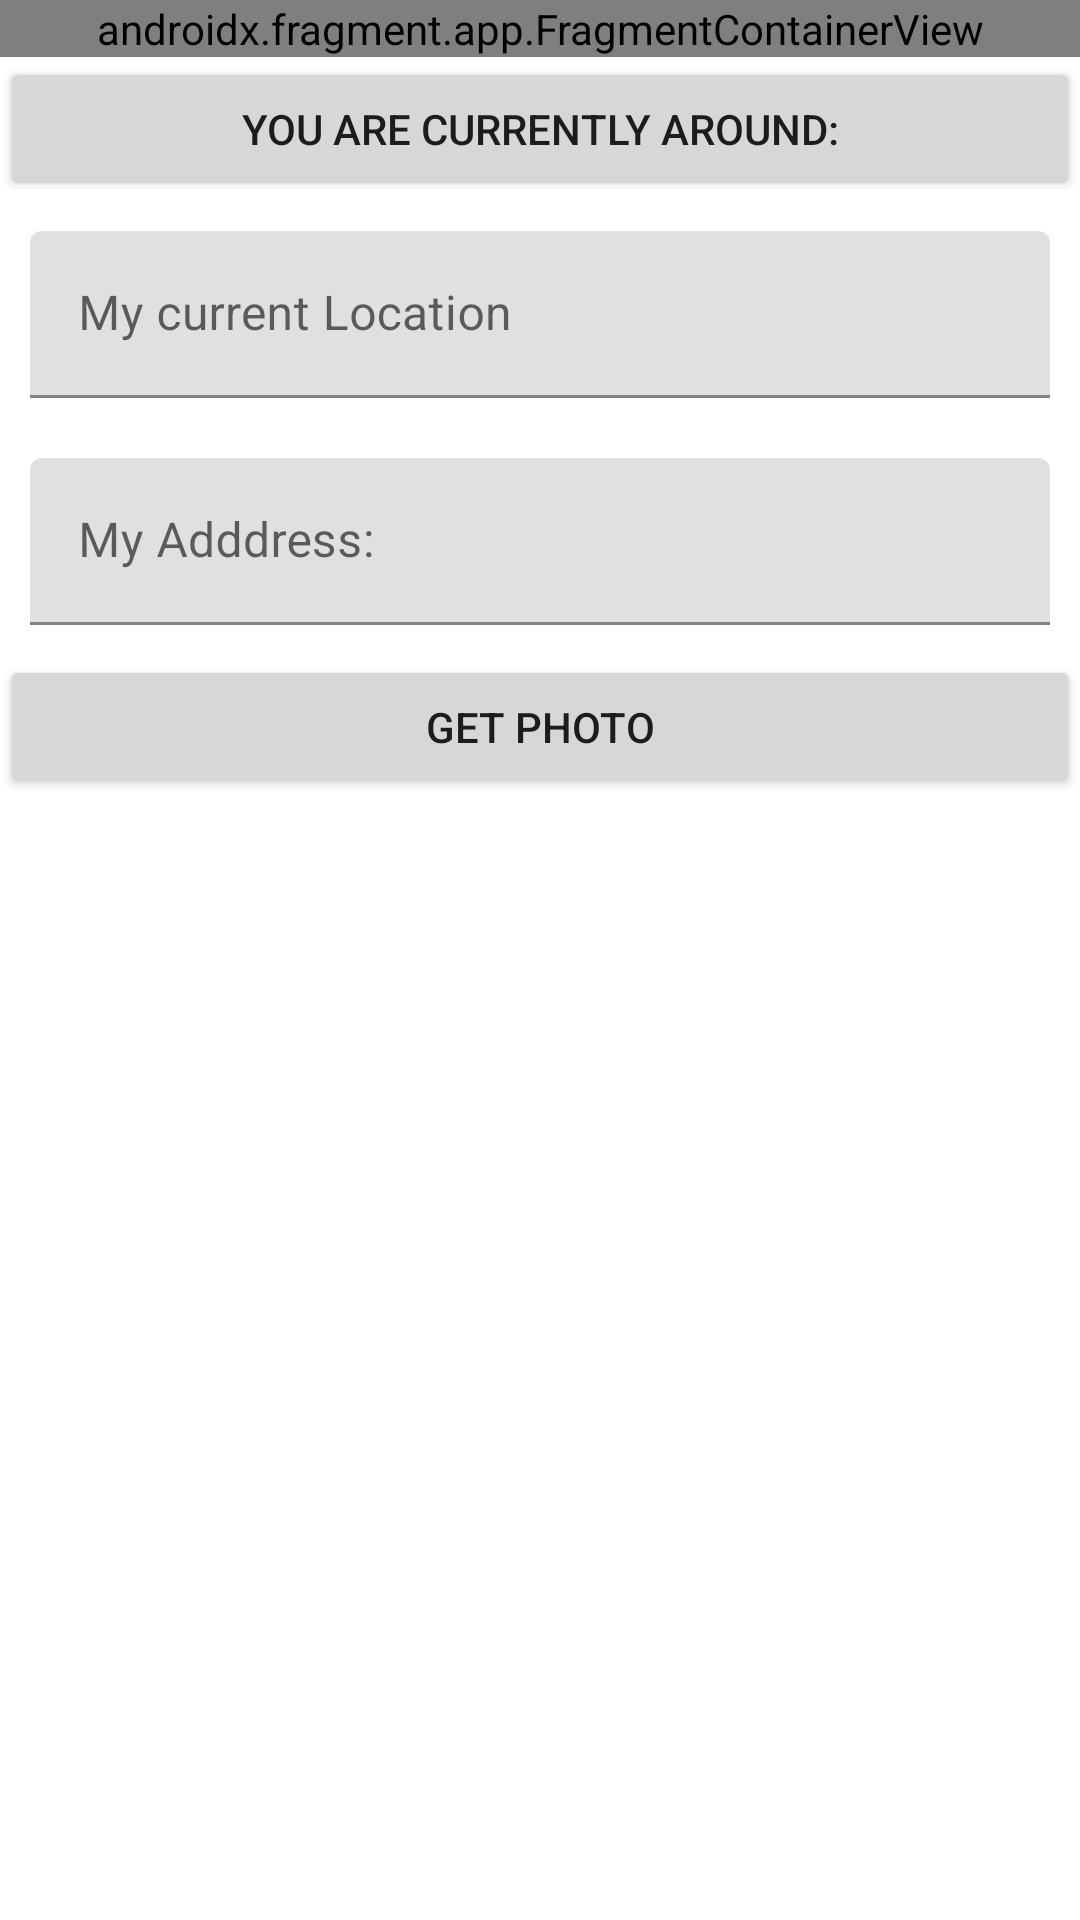

This screen was rendered from an Android layout file. Write that file and the resources it references.
<!-- AndroidManifest.xml: application theme Theme.Jilinde -->
<!-- res/layout/activity_sec_maps.xml -->
<?xml version="1.0" encoding="utf-8"?>
<RelativeLayout
    xmlns:android="http://schemas.android.com/apk/res/android"
    xmlns:app="http://schemas.android.com/apk/res-auto"
    xmlns:tools="http://schemas.android.com/tools"
    android:layout_width="match_parent"
    android:layout_height="match_parent"
    tools:context=".SecMaps">


    <ScrollView
        android:layout_width="match_parent"
        android:layout_height="match_parent">
<LinearLayout
    android:orientation="vertical"
    android:layout_width="match_parent"
    android:layout_height="match_parent">

<androidx.fragment.app.FragmentContainerView
    android:layout_width="match_parent"
    android:layout_height="wrap_content"
    android:name="com.google.android.libraries.places.widget.AutoCompleteSupportFragment"
    android:id="@+id/fragment_places"
/>
<Button
    android:layout_width="match_parent"
    android:layout_height="wrap_content"
    android:id="@+id/get_current_place"
    android:text="You are currently around:"


    />

    <com.google.android.material.textfield.TextInputLayout
        android:layout_width="match_parent"
        android:layout_height="wrap_content"
        android:layout_margin="10dp">
        <com.google.android.material.textfield.TextInputEditText
            android:id="@+id/edt_address"
            android:layout_width="match_parent"
            android:layout_height="wrap_content"
            android:hint="My current Location" />
    </com.google.android.material.textfield.TextInputLayout>


    <com.google.android.material.textfield.TextInputLayout
        android:layout_width="match_parent"
        android:layout_height="wrap_content"
        android:layout_margin="10dp">
        <com.google.android.material.textfield.TextInputEditText
            android:id="@+id/edt_place_likelihoods"
            android:layout_width="match_parent"
            android:layout_height="wrap_content"
            android:hint="My Adddress:" />
    </com.google.android.material.textfield.TextInputLayout>


    <Button
        android:layout_width="match_parent"
        android:layout_height="wrap_content"
        android:id="@+id/btn_get_photo"
        android:text="Get Photo"
        />
<ImageView
    android:layout_width="match_parent"
    android:layout_height="wrap_content"
    android:id="@+id/image_view"/>


    <TextView
        android:layout_width="match_parent"
        android:layout_height="wrap_content"
        android:id="@+id/text_dtls"/>





</LinearLayout>


    </ScrollView>
</RelativeLayout>
<!-- resources referenced by this layout -->
<resources>
  <style name="Theme.Jilinde" parent="Theme.MaterialComponents.DayNight.NoActionBar">
          
          <item name="colorPrimary">@color/purple_500</item>
          <item name="colorPrimaryVariant">@color/purple_700</item>
          <item name="colorOnPrimary">@color/white</item>
          
          <item name="colorSecondary">@color/teal_200</item>
          <item name="colorSecondaryVariant">@color/teal_700</item>
          <item name="colorOnSecondary">@color/black</item>
          
          <item name="android:statusBarColor" tools:targetApi="l">?attr/colorPrimaryVariant</item>
          
  
      </style>
  <!-- not gathered from this repository: default colours our renderer supplied (Android Studio template values) -->
  <color name="purple_500">#FF6200EE</color>
  <color name="purple_700">#FF3700B3</color>
  <color name="teal_200">#FF03DAC5</color>
  <color name="teal_700">#FF018786</color>
  <color name="black">#FF000000</color>
  <color name="white">#FFFFFFFF</color>
</resources>
